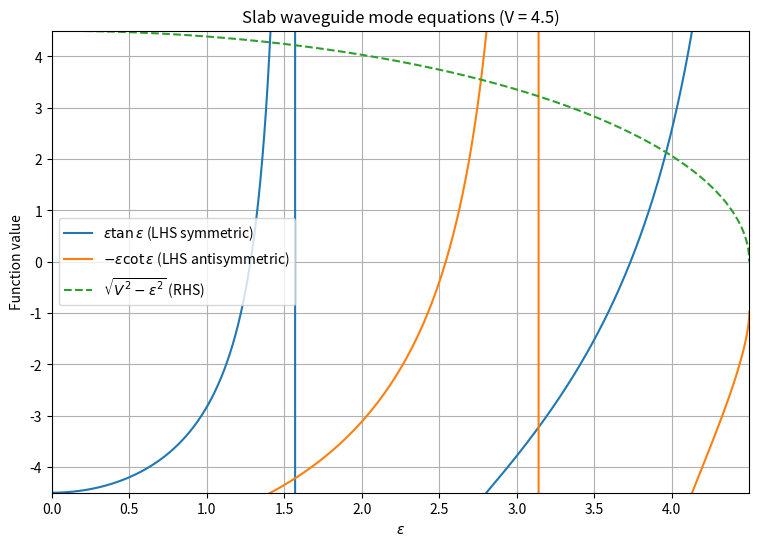

Source code (Python):
import numpy as np
import matplotlib.pyplot as plt
from math import pi

V0 = 4.5 
eps_min = 1e-6
eps_max = V0 - 1e-6

def rhs(eps):
    return np.sqrt(np.clip(V0**2 - eps**2, 0, None))

def f_sym(eps):
    return eps * np.tan(eps) - rhs(eps)

def f_asym(eps):
    return -eps / np.tan(eps) - rhs(eps)

eps_grid = np.linspace(eps_min, eps_max, 4000)
tan_vals = np.tan(eps_grid)

sym_curve = np.where(np.abs(np.cos(eps_grid))>1e-6, f_sym(eps_grid), np.nan) #eps_grid * tan_vals
asym_curve = np.where(np.abs(np.sin(eps_grid))>1e-6, f_asym(eps_grid), np.nan) #-eps_grid/np.tan(eps_grid)
rhs_curve = rhs(eps_grid)

plt.figure(figsize=(9,6))
plt.plot(eps_grid, sym_curve, label=r'$\epsilon\tan\epsilon$ (LHS symmetric)')
plt.plot(eps_grid, asym_curve, label=r'$-\epsilon\cot\epsilon$ (LHS antisymmetric)')
plt.plot(eps_grid, rhs_curve, '--', label=r'$\sqrt{V^2-\epsilon^2}$ (RHS)')
plt.ylim(-V0, V0)
plt.xlim(0, eps_max)
plt.xlabel(r'$\epsilon$')
plt.ylabel('Function value')
plt.title(f'Slab waveguide mode equations (V = {V0})')
plt.grid(True)
plt.legend()
plt.show()